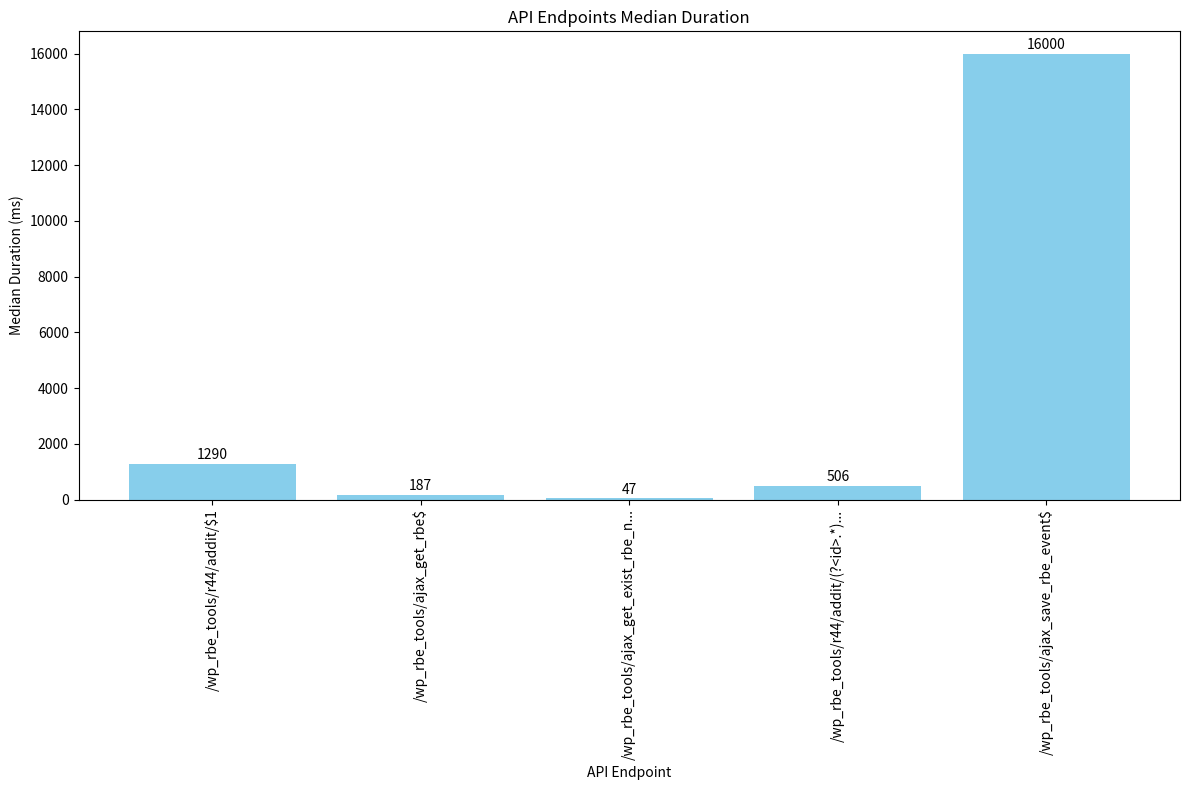

Write the Python code that produced this figure.
import matplotlib.pyplot as plt

# Data Provided
endpoints = [
    '/wp_rbe_tools/r44/addit/$1',
    '/wp_rbe_tools/ajax_get_rbe$',
    '/wp_rbe_tools/ajax_get_exist_rbe_n...',
    '/wp_rbe_tools/r44/addit/(?<id>.*)...',
    '/wp_rbe_tools/ajax_save_rbe_event$'
]
median_durations = [1290, 187, 47, 506, 16000]

# Creating the Bar Chart
plt.figure(figsize=(12, 8))  # Increase figure size
bars = plt.bar(endpoints, median_durations, color='skyblue')
plt.xlabel('API Endpoint')
plt.ylabel('Median Duration (ms)')
plt.title('API Endpoints Median Duration')

# Adding median values on top of the bars
for bar in bars:
    yval = bar.get_height()
    plt.text(bar.get_x() + bar.get_width()/2, yval + 50, yval, ha='center', va='bottom')

plt.xticks(rotation=90)  # Rotate x-axis labels for better readability
plt.tight_layout()  # Adjust layout to fit labels
plt.show()
